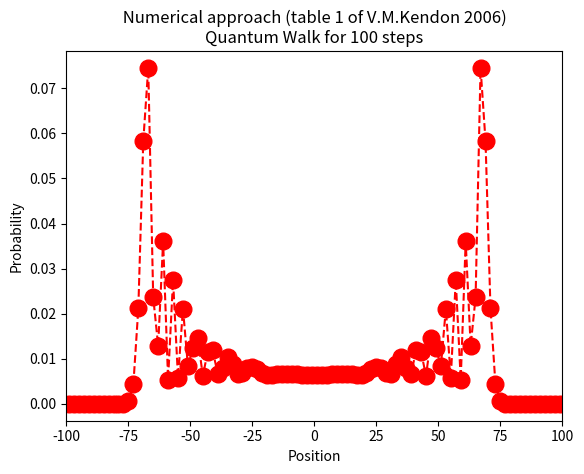

Reproduce this figure in Python.
# Quantum Walk:  numerical approach based on table 1 of [1]
#
# References:
# [1] Kendon, Vivien M. "A random walk approach to quantum algorithms." Philos. Trans. Royal Soc. A. 364.1849 (2006): 3407-3422.
# [2] J.Dingerink: Quantum walks of an atom in an optical lattice, 2016 https://esc.fnwi.uva.nl/thesis/centraal/files/f1472237352.pdf
# [3] Portugal, Renato. Quantum walks and search algorithms. Springer Science & Business Media, 2013.

import cmath as cmt
import math as mt
import numpy   as   np
from matplotlib import pylab as plt

nsteps = 100



# Main part: see line 110


# quantum coin
theta_degree = 45
theta = mt.radians(theta_degree)
c11 =  np.cos(theta)
c12 =  np.sin(theta)
c21 =  np.sin(theta)
c22 = -np.cos(theta)


# One Step:  1) Hadamard coin is flipped; 2) shift operator works on the state
def psiStep( psiInput ):
 psiOutput  =  [ ]
 for elem in psiInput:
   if elem[2]   ==  0:  # if the Hadamard coin state is \0>
    psiOutput.append([ c11*elem[0], elem[1]-1, 0]) # shift operator: S-
    psiOutput.append([ c12*elem[0], elem[1]+1, 1]) # shift operator: S+
   elif elem[2] == 1:   # if the Hadamard coin state is \1>
    psiOutput.append([ c21*elem[0], elem[1]-1, 0]) # shift operator: S-
    psiOutput.append([ c22*elem[0], elem[1]+1, 1]) # shift operator: S+   
 return(psiOutput)


# To remove duplicate elements 
def Remove(duplicate): 
    final_list = [] 
    for num in duplicate: 
        if num not in final_list: 
            final_list.append(num) 
    return final_list 


# Putting terms together: states with the same Position and Coin state
def psiGathering( psiInput ):
 psiPC = []   # PC = Position and Coin state
 for elem in psiInput:
  psiPC.append( [elem[1],elem[2]] )
  
 psiPC2 = Remove(psiPC) #Removing duplicate elements of the full psi

 vecamplit = []  # For amplitude
 for elem2 in psiPC2:
  amplit = 0
  label  = -1
  for elem in psiPC:
   label = label + 1
   if elem2 == elem:
    amplit = amplit + psiInput[label][0] # Sum probabiliy amplitudes 
  vecamplit.append(amplit)

 psiOutput = []
 for i in range(len(psiPC2)):
  psiOutput.append( [ vecamplit[i], psiPC2[i][0], psiPC2[i][1] ] )

 return psiOutput



# Putting terms together to compute the probability distribution
def probabilityDistribution( psiInput ):
 pisP = []
 for elem in psi:
  pisP.append( elem[1] )
  
 #Removing duplicate elements of the full psi
 pisP2 = []
 for i in pisP:
  if i not in pisP2:
   pisP2.append(i) 

 vecamplit = []   # For full amplitude
 for elem2 in pisP2:
  amplit = 0
  label  = -1
  for elem in pisP:
   label = label + 1
   if elem2 == elem:
    amplit = amplit + abs( psiInput[label][0] )**2 # Sum probabiliy amplitudes 
  vecamplit.append(amplit)
  
 # Get the occupancy probability distribution
 posProb = []
 for i in range(len(pisP2)):  
  posProb.append( [ pisP2[i], vecamplit[i], ] ) # output: [position,probability]

 return posProb 













#####  MAIN PART 

#print("Notation:  psi = [pre-factor(coefficient), position(walker), spin(coin)]\n") 


#####  time  = 0
#psi0asymmetric = [[1, 0, 1]]    # Ao=1  Bo=0
psi0symmetric  = [ [1/mt.sqrt(2), 0,1], [ 1j/mt.sqrt(2), 0, 0] ]

psi = psi0symmetric 

##### dynamics 
for t in  np.arange(1,nsteps,1):   
 psi = psiStep( psi )
 psi = psiGathering( psi )


# Get the occupancy probability distribution
vecamplitNumer = probabilityDistribution(psi)


# only sites with  non-zero occupancy probability
vecpos  = []
vecprob = []
for i in np.arange(0,len(vecamplitNumer),1):  
 if vecamplitNumer[i][1]>0:
  vecpos.append(  vecamplitNumer[i][0] )
  vecprob.append( vecamplitNumer[i][1] )



plt.plot(vecpos,vecprob, color='red', linestyle='dashed', marker='o', markerfacecolor='red', markersize=12)
plt.xlim(-nsteps,nsteps)
plt.xlabel("Position")
plt.ylabel("Probability")
plt.title(" Numerical approach (table 1 of V.M.Kendon 2006) \nQuantum Walk for {0} steps".format(nsteps))
plt.savefig("probability-distribution-numerical.png")



